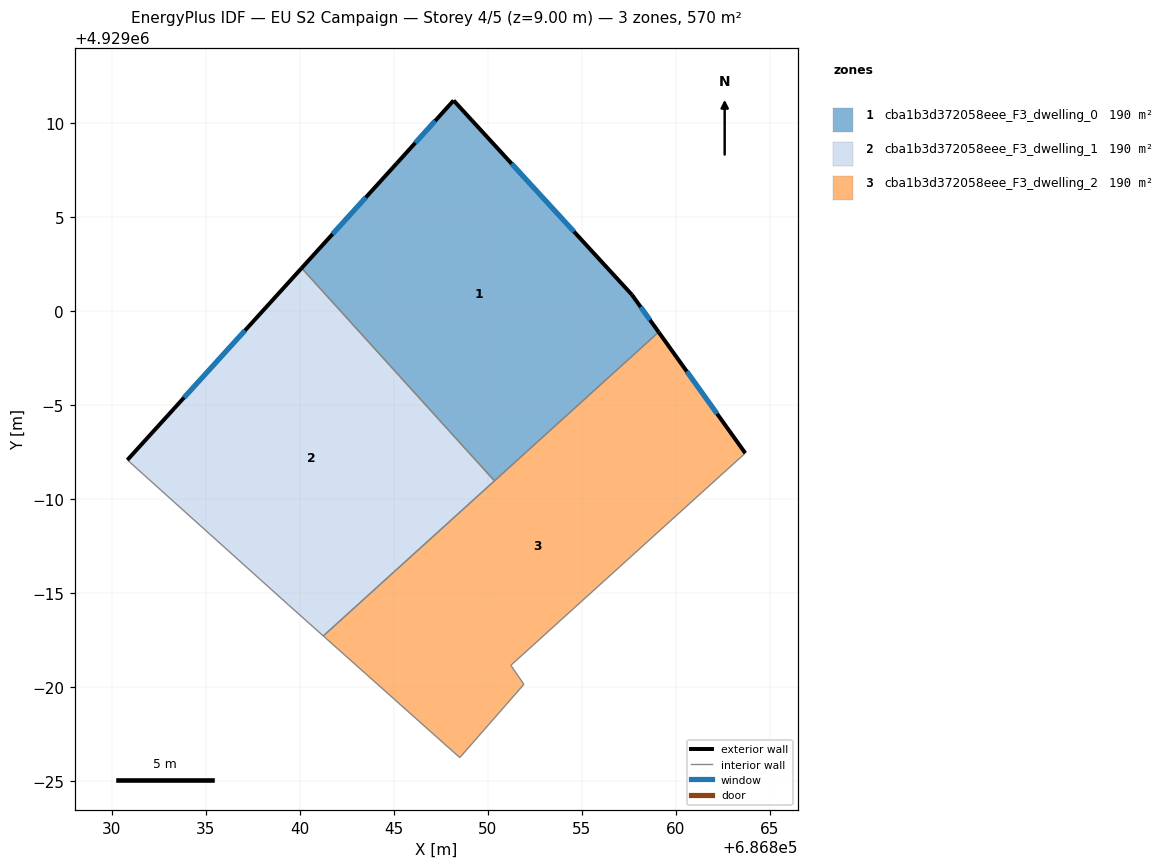
=== STOREY PLAN SPEC (per zone: floor XY polygon, exterior-wall plan segments, windows/doors) ===
zone 1: cba1b3d372058eee_F3_dwelling_0  (190.1 m²)
  floor: (686857.66, 4929000.86) (686859.08, 4928998.88) (686850.35, 4928990.97) (686840.10, 4929002.28) (686845.16, 4929007.85) (686848.18, 4929011.19)
  exterior wall: (686859.08, 4928998.88) – (686857.66, 4929000.86)  [2.4 m]
    window: (686858.62, 4928999.53) – (686858.12, 4929000.22)  [0.9 m²]
  exterior wall: (686845.16, 4929007.85) – (686840.10, 4929002.28)  [7.5 m]
    window: (686843.52, 4929006.04) – (686841.75, 4929004.09)  [2.8 m²]
  exterior wall: (686848.18, 4929011.19) – (686845.16, 4929007.85)  [4.5 m]
    window: (686847.20, 4929010.11) – (686846.14, 4929008.94)  [1.7 m²]
  exterior wall: (686857.66, 4929000.86) – (686848.18, 4929011.19)  [14.0 m]
    window: (686854.58, 4929004.22) – (686851.26, 4929007.83)  [5.1 m²]
  interior walls: 2
zone 2: cba1b3d372058eee_F3_dwelling_1  (190.2 m²)
  floor: (686840.10, 4929002.28) (686850.35, 4928990.97) (686841.25, 4928982.73) (686839.40, 4928984.38) (686830.84, 4928992.08)
  exterior wall: (686840.10, 4929002.28) – (686830.84, 4928992.08)  [13.8 m]
    window: (686837.09, 4928998.97) – (686833.85, 4928995.40)  [5.1 m²]
  interior walls: 4
zone 3: cba1b3d372058eee_F3_dwelling_2  (190.1 m²)
  floor: (686859.08, 4928998.88) (686863.68, 4928992.45) (686851.22, 4928981.17) (686851.92, 4928980.16) (686848.51, 4928976.26) (686841.25, 4928982.73)
  exterior wall: (686863.68, 4928992.45) – (686859.08, 4928998.88)  [7.9 m]
    window: (686862.19, 4928994.54) – (686860.58, 4928996.79)  [2.9 m²]
  interior walls: 6

=== DERIVED (storey summary) ===
Building: EU S2 Campaign
Storey: 4 of 5  (floor level z = 9.00 m)
Storey gross floor area: 570.5 m²
Zones on this storey: 3
  - cba1b3d372058eee_F3_dwelling_0: floor 190.1 m²; exterior wall 28.5 m (85.4 m²); 4 window(s) 10.4 m²; WWR 12.2%
  - cba1b3d372058eee_F3_dwelling_1: floor 190.2 m²; exterior wall 13.8 m (41.3 m²); 1 window(s) 5.1 m²; WWR 12.2%
  - cba1b3d372058eee_F3_dwelling_2: floor 190.1 m²; exterior wall 7.9 m (23.7 m²); 1 window(s) 2.9 m²; WWR 12.2%
Zone adjacency (shared interzone walls):
  - cba1b3d372058eee_F3_dwelling_0 ↔ cba1b3d372058eee_F3_dwelling_1
  - cba1b3d372058eee_F3_dwelling_0 ↔ cba1b3d372058eee_F3_dwelling_2
  - cba1b3d372058eee_F3_dwelling_1 ↔ cba1b3d372058eee_F3_dwelling_2